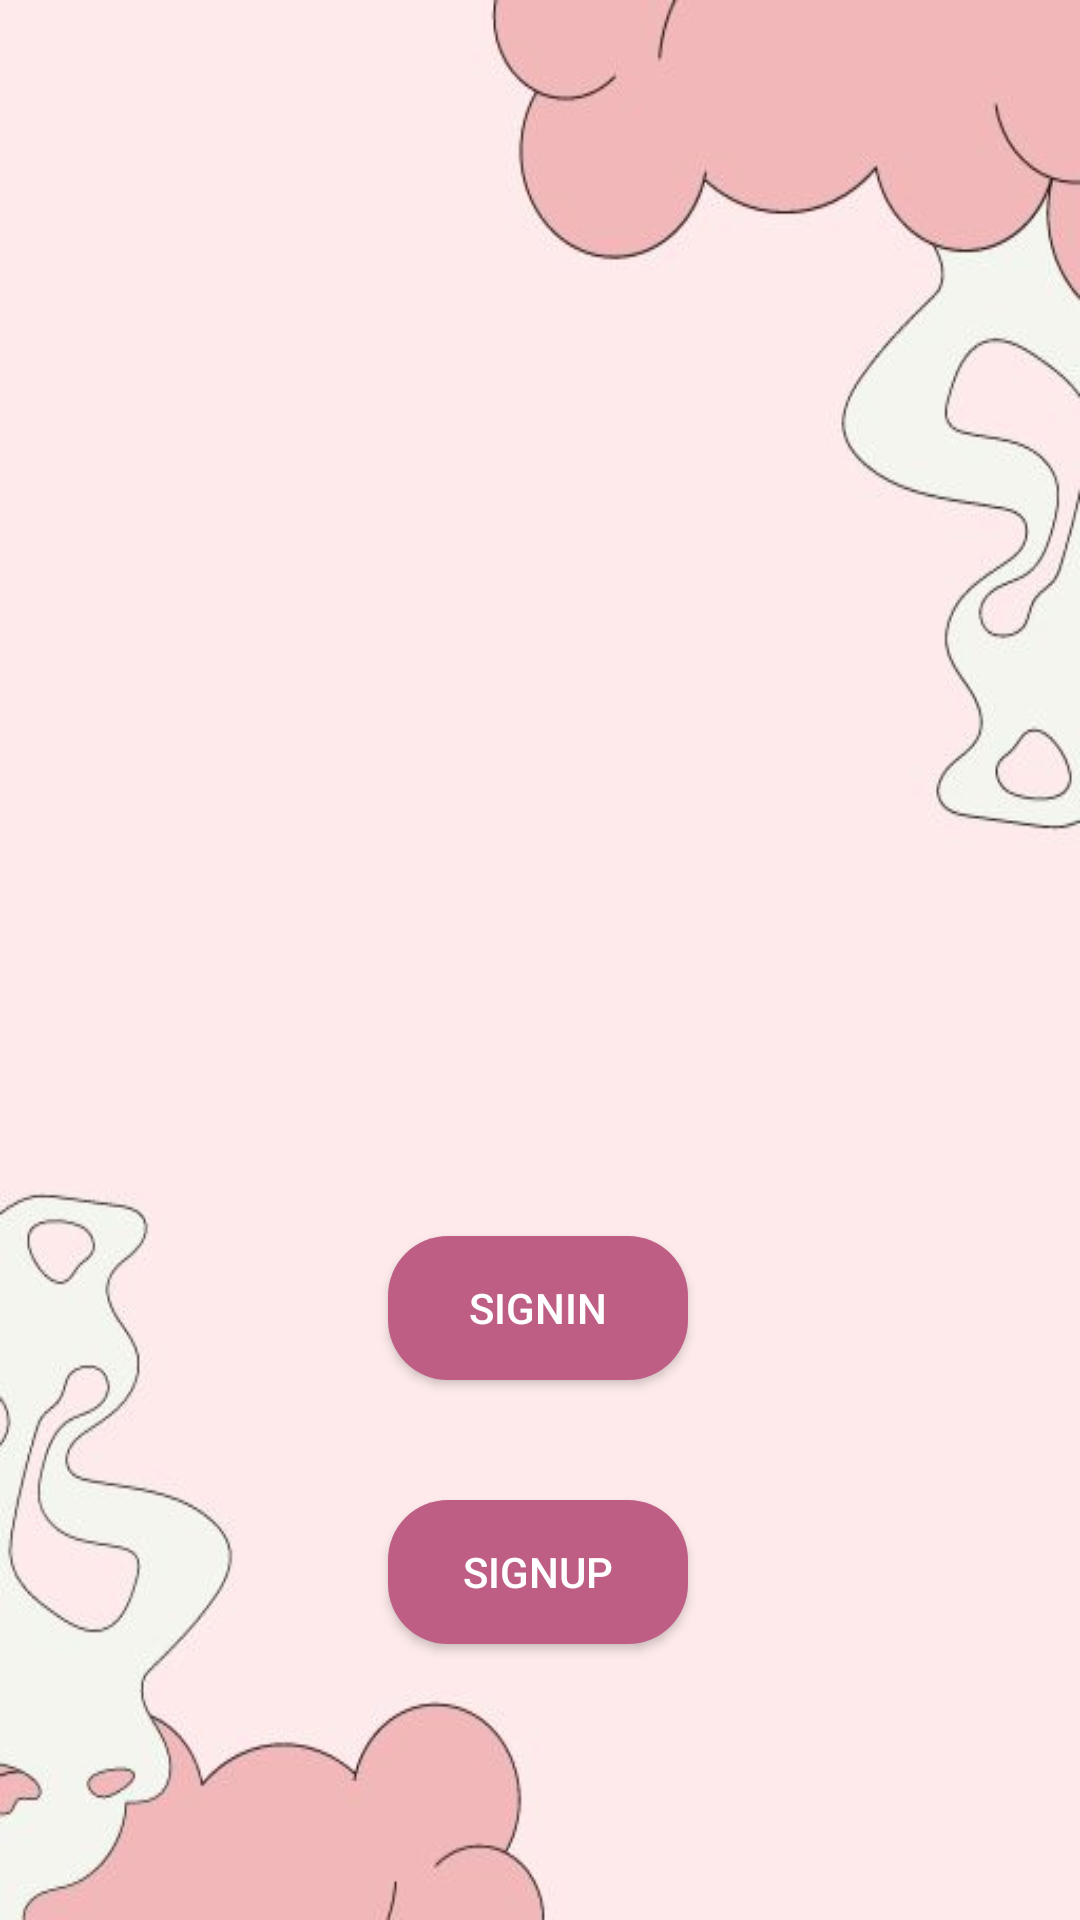

Layout XML and referenced resources for this Android screen:
<!-- AndroidManifest.xml: activity theme TransparentNavigationBar -->
<!-- res/layout/activity_main.xml -->
<?xml version="1.0" encoding="utf-8"?>
<androidx.constraintlayout.widget.ConstraintLayout xmlns:android="http://schemas.android.com/apk/res/android"
    xmlns:app="http://schemas.android.com/apk/res-auto"
    xmlns:tools="http://schemas.android.com/tools"
    android:layout_width="match_parent"
    android:layout_height="match_parent"
    android:background="@drawable/she_cares_backgrund"
    android:paddingTop="?android:attr/actionBarSize"
    tools:context=".MainActivity">

    <Button
        android:id="@+id/buttonsignup"
        android:layout_width="100dp"
        android:layout_height="wrap_content"
        android:layout_marginTop="40dp"
        android:background="@drawable/rounded_button"
        android:onClick="onSignupClick"
        android:text="Signup"
        android:textColor="#FFFFFF"
        app:layout_constraintEnd_toEndOf="parent"
        app:layout_constraintHorizontal_bias="0.498"
        app:layout_constraintStart_toStartOf="parent"
        app:layout_constraintTop_toBottomOf="@+id/buttonsignin" />

    <Button
        android:id="@+id/buttonsignin"
        android:layout_width="100dp"
        android:layout_height="wrap_content"
        android:layout_marginTop="356dp"
        android:background="@drawable/rounded_button"
        android:onClick="onSigninClick"
        android:text="Signin"
        android:textColor="#FFFFFF"
        app:layout_constraintEnd_toEndOf="parent"
        app:layout_constraintHorizontal_bias="0.498"
        app:layout_constraintStart_toStartOf="parent"
        app:layout_constraintTop_toTopOf="parent" />

</androidx.constraintlayout.widget.ConstraintLayout>
<!-- resources referenced by this layout -->
<resources>
  <!-- drawable rounded_button (drawable) -->
  <?xml version="1.0" encoding="utf-8"?>
  <shape xmlns:android="http://schemas.android.com/apk/res/android"
      android:shape="rectangle">
      <corners android:radius="20dp" />
      <solid android:color="#BE5E84" />
  </shape>
  <!-- drawable she_cares_backgrund: jpg bitmap (drawable-v24, 16352 bytes) -->
  <style name="TransparentNavigationBar" parent="@style/Theme.AppCompat.Light.NoActionBar">
          <item name="android:windowTranslucentNavigation">true</item>
      </style>
</resources>
